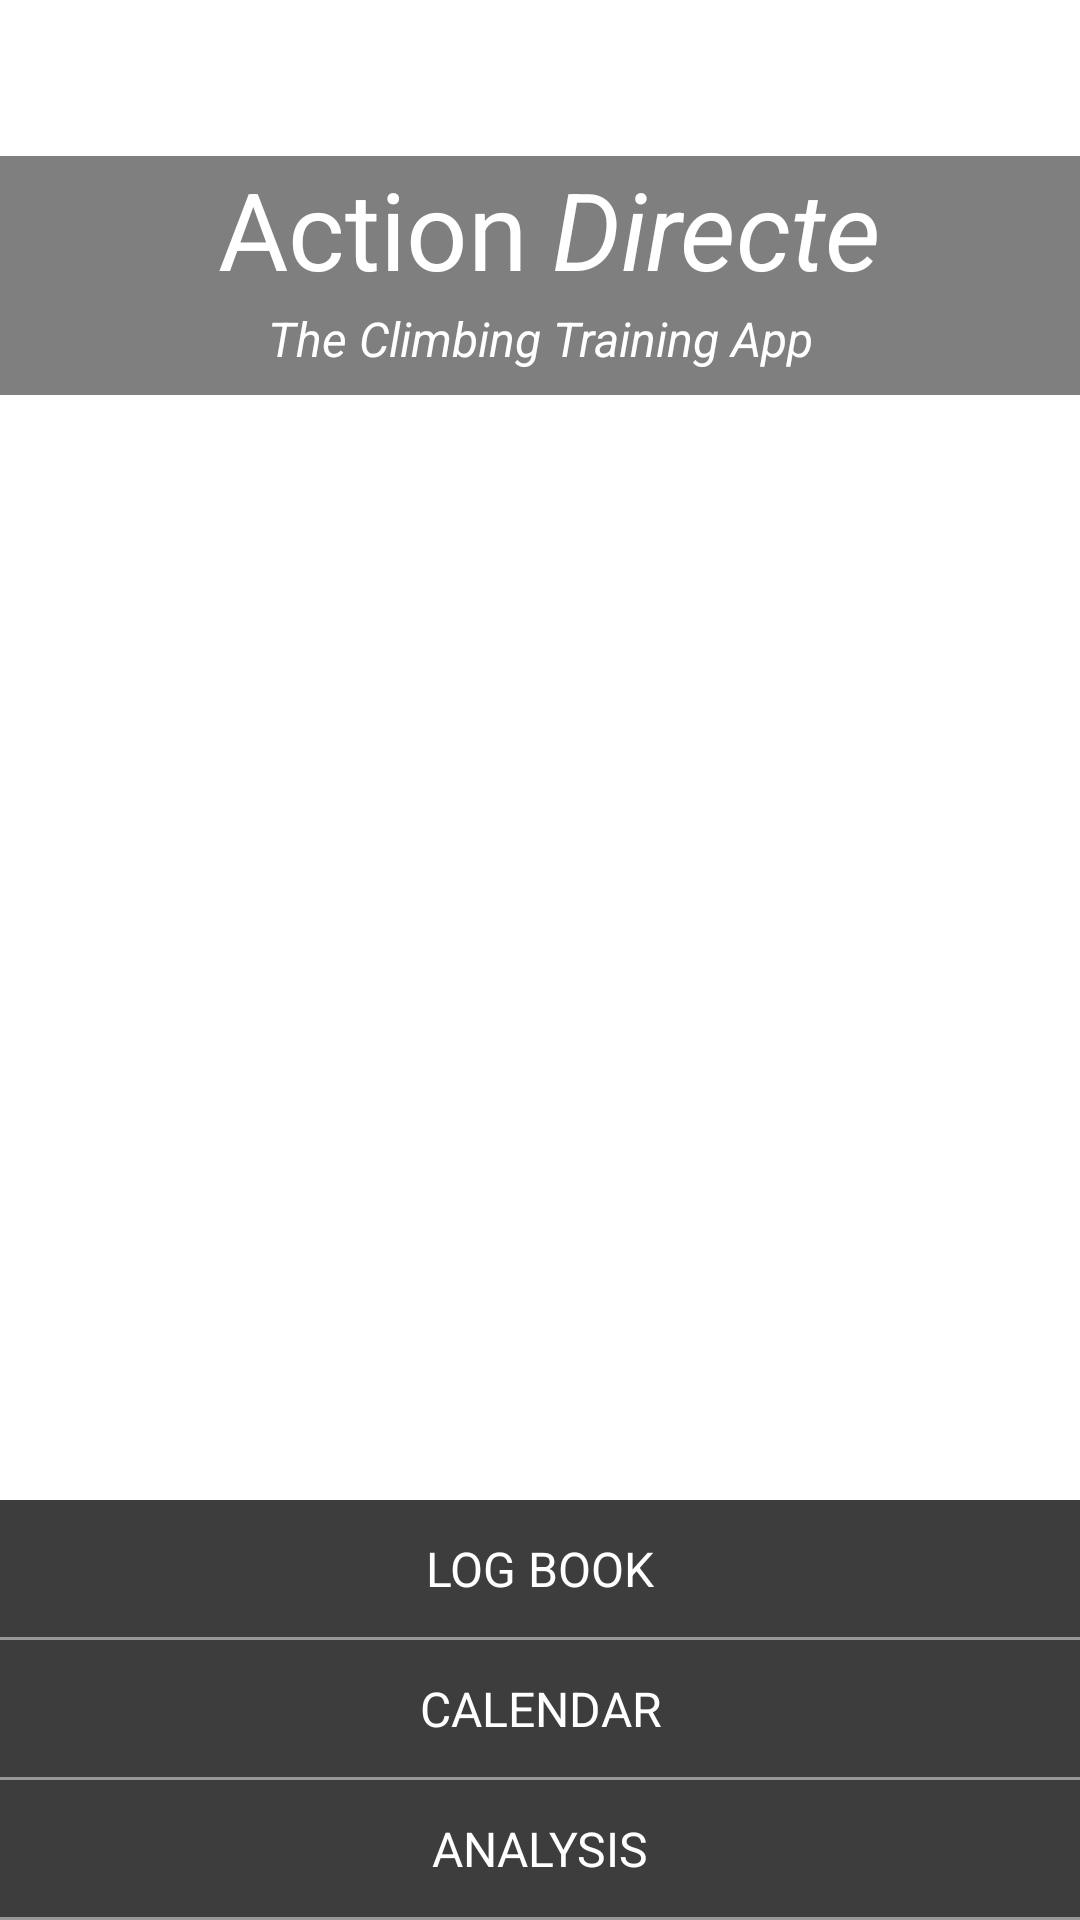

Produce the Android XML layout that renders to this screen, including the resource entries it uses.
<!-- AndroidManifest.xml: activity theme FullscreenTheme -->
<!-- res/layout/activity_splash.xml -->
<FrameLayout xmlns:android="http://schemas.android.com/apk/res/android"
    xmlns:tools="http://schemas.android.com/tools"
    android:layout_width="match_parent"
    android:layout_height="match_parent"
    tools:context="com.youngonessoft.android.actiondirecte.SplashActivity">

    

    <ImageView
        android:id="@+id/fullscreen_content"
        android:scaleType="centerCrop"
        android:layout_width="match_parent"
        android:layout_height="match_parent"
        android:contentDescription="Splash-Screen background image"
        tools:src="@drawable/background_cloudwrappedmountain" />

    <LinearLayout
        android:layout_width="match_parent"
        android:layout_height="wrap_content"
        android:orientation="vertical"
        android:layout_marginTop="48dp">

        <TextView
            android:layout_width="match_parent"
            android:layout_height="4dp"
            android:background="#FFFFFF"/>

        <LinearLayout
            android:layout_width="match_parent"
            android:layout_height="wrap_content"
            android:orientation="horizontal">

            <TextView
                android:id="@+id/fullscreen_title_a"
                android:paddingRight="4dp"
                android:layout_width="match_parent"
                android:layout_weight="1"
                android:layout_height="50dp"
                android:gravity="right"
                android:keepScreenOn="true"
                android:text="@string/app_title_text_a"
                android:textColor="#FFFFFF"
                android:textSize="36sp"
                android:background="#80000000"/>

            <TextView
                android:id="@+id/fullscreen_title_b"
                android:layout_weight="1"
                android:paddingLeft="4dp"
                android:layout_width="match_parent"
                android:layout_height="50dp"
                android:gravity="left"
                android:keepScreenOn="true"
                android:text="@string/app_title_text_b"
                android:textColor="#FFFFFF"
                android:textSize="36sp"
                android:textStyle="italic"
                android:background="#80000000"/>

        </LinearLayout>

        <TextView
            android:id="@+id/fullscreen_subtitle"
            android:layout_width="match_parent"
            android:layout_height="wrap_content"
            android:paddingBottom="8dp"
            android:gravity="center"
            android:keepScreenOn="true"
            android:text="@string/app_subtitle_text"
            android:textColor="#FFFFFF"
            android:textSize="16sp"
            android:textStyle="italic"
            android:background="#80000000"/>

        <TextView
            android:layout_width="match_parent"
            android:layout_height="4dp"
            android:background="#FFFFFF"/>

    </LinearLayout>

    
    <FrameLayout
        android:layout_width="match_parent"
        android:layout_height="match_parent"
        android:fitsSystemWindows="true">

        <LinearLayout
            android:id="@+id/fullscreen_content_controls"
            style="?metaButtonBarStyle"
            android:layout_width="match_parent"
            android:layout_height="wrap_content"
            android:layout_gravity="bottom|center_horizontal"
            android:background="@color/black_overlay"
            android:orientation="vertical"
            tools:ignore="UselessParent">

            <TextView
                android:id="@+id/button1"
                style="@style/DarkMenuButtons"
                android:layout_width="match_parent"
                android:layout_height="wrap_content"
                android:layout_weight="1"
                android:layout_marginBottom="1dp"
                android:text="Log Book" />

            <TextView
                android:id="@+id/button2"
                style="@style/DarkMenuButtons"
                android:layout_width="match_parent"
                android:layout_height="wrap_content"
                android:layout_weight="1"
                android:layout_marginBottom="1dp"
                android:text="Calendar" />

            <TextView
                android:id="@+id/button3"
                style="@style/DarkMenuButtons"
                android:layout_width="match_parent"
                android:layout_height="wrap_content"
                android:layout_weight="1"
                android:layout_marginBottom="1dp"
                android:text="Analysis" />

        </LinearLayout>
    </FrameLayout>

</FrameLayout>
<!-- resources referenced by this layout -->
<resources>
  <color name="black_overlay">#66000000</color>
  <string name="app_subtitle_text">The Climbing Training App</string>
  <string name="app_title_text_a">Action</string>
  <string name="app_title_text_b">Directe</string>
  <style name="DarkMenuButtons">
          <item name="android:clickable">true</item>
          <item name="android:focusable">true</item>
          <item name="android:textColor">#FFFFFF</item>
          <item name="android:background">@drawable/selector_darkbutton</item>
          <item name="android:gravity">center_horizontal|center_vertical</item>
          <item name="android:paddingTop">12dp</item>
          <item name="android:paddingBottom">12dp</item>
          <item name="android:textAllCaps">true</item>
          <item name="android:textSize">16sp</item>
  
      </style>
  <style name="FullscreenTheme" parent="AppTheme">
          <item name="android:actionBarStyle">@style/FullscreenActionBarStyle</item>
          <item name="android:windowActionBarOverlay">true</item>
          <item name="android:windowBackground">@null</item>
          <item name="metaButtonBarStyle">?android:attr/buttonBarStyle</item>
          <item name="metaButtonBarButtonStyle">?android:attr/buttonBarButtonStyle</item>
      </style>
  <!-- drawable selector_darkbutton (drawable) -->
  <?xml version="1.0" encoding="utf-8"?>
  <selector xmlns:android="http://schemas.android.com/apk/res/android">
  
      
  
      
  
      <item android:state_pressed="true">
          <shape>
              <solid android:color="#B3000000" />
              <corners android:radius="0dp" />
          </shape>
      </item>
  
      <item android:state_focused="true">
          <shape>
              <solid android:color="#B3000000" />
              <corners android:radius="0dp" />
          </shape>
      </item>
  
      <item>
          <shape>
              <solid android:color="#99000000" />
              <corners android:radius="0dp" />
          </shape>
      </item>
  
  </selector>
  <style name="AppTheme" parent="Theme.AppCompat.Light.DarkActionBar">
          
          <item name="colorPrimary">@color/colorPrimary</item>
          <item name="colorPrimaryDark">@color/colorPrimaryDark</item>
          <item name="colorAccent">@color/colorAccent</item>
      </style>
  <style name="FullscreenActionBarStyle" parent="Widget.AppCompat.ActionBar">
          <item name="android:background">@color/black_overlay</item>
      </style>
  <color name="colorPrimary">#3F51B5</color>
  <color name="colorPrimaryDark">#303F9F</color>
  <color name="colorAccent">#6874D1</color>
</resources>
